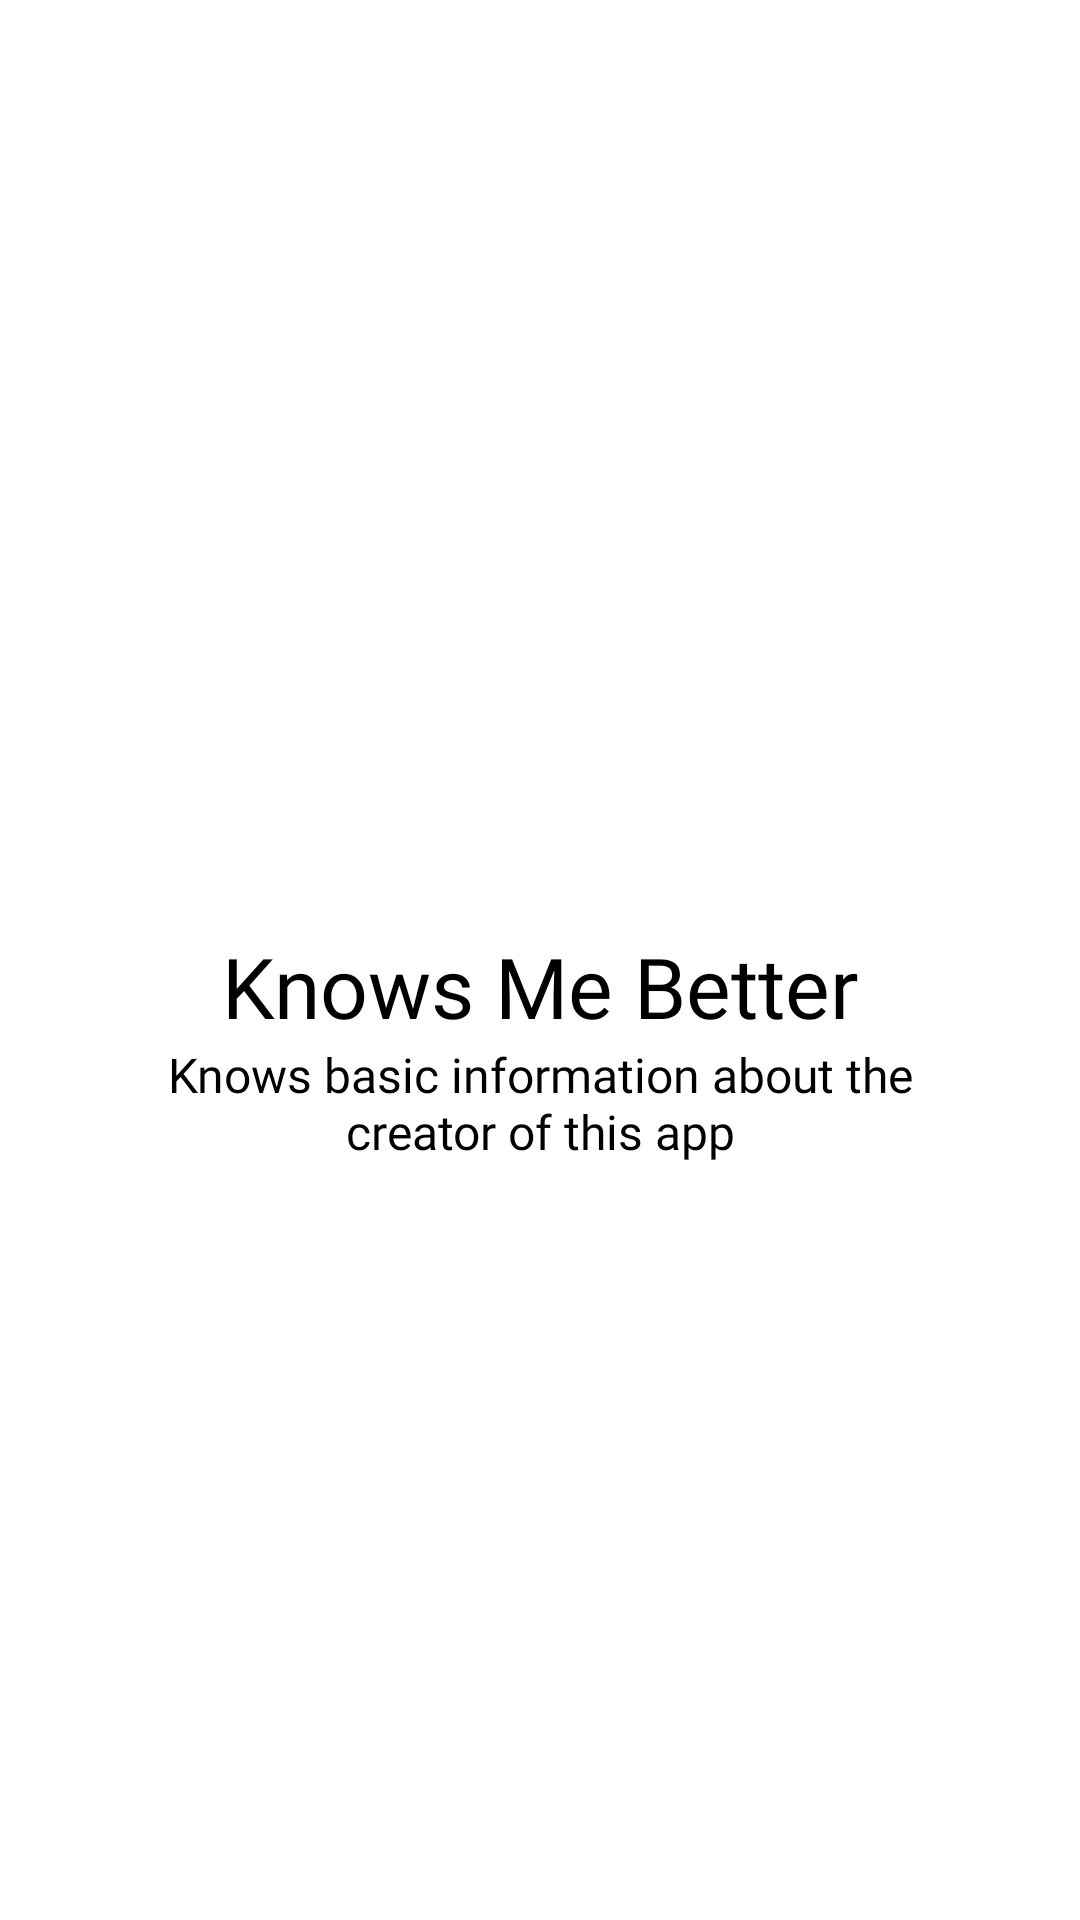

This screen was rendered from an Android layout file. Write that file and the resources it references.
<!-- AndroidManifest.xml: application theme Theme.MYSELF -->
<!-- res/layout/slider_layout.xml -->
<?xml version="1.0" encoding="utf-8"?>
<LinearLayout xmlns:android="http://schemas.android.com/apk/res/android"
    android:layout_width="match_parent"
    android:layout_height="match_parent"
    android:orientation="vertical"
    xmlns:app="http://schemas.android.com/apk/res-auto"
    app:flow_horizontalAlign="center">
    
    <ImageView
        android:id="@+id/titleImage"
        android:layout_width="match_parent"
        android:layout_height="250dp"
        android:layout_marginTop="10dp"
        android:src="@drawable/wt2"/>

    <TextView
        android:id="@+id/texttitle"
        android:layout_width="match_parent"
        android:layout_height="wrap_content"
        android:layout_marginTop="50dp"
        android:fontFamily="@font/poppins_bold"
        android:text="@string/heading_one"
        android:textAlignment="center"
        android:textColor="@color/black"
        android:textSize="28dp" />

    <TextView
        android:id="@+id/textdescription"
        android:layout_width="match_parent"
        android:layout_height="wrap_content"
        android:layout_marginHorizontal="30dp"
        android:fontFamily="@font/poppins"
        android:text="@string/desc_one"
        android:textAlignment="center"
        android:textColor="@color/black"
        android:textSize="16dp" />

</LinearLayout>
<!-- resources referenced by this layout -->
<resources>
  <color name="black">#FF000000</color>
  <string name="desc_one">Knows basic information about the creator of this app</string>
  <string name="heading_one">Knows Me Better</string>
  <style name="Theme.MYSELF" parent="Theme.MaterialComponents.DayNight.NoActionBar">
          
          <item name="colorPrimary">@color/purple_500</item>
          <item name="colorPrimaryVariant">@color/purple_700</item>
          <item name="colorOnPrimary">@color/white</item>
          
          <item name="colorSecondary">@color/teal_200</item>
          <item name="colorSecondaryVariant">@color/teal_700</item>
          <item name="colorOnSecondary">@color/black</item>
          
          <item name="android:statusBarColor" tools:targetApi="l">?attr/colorPrimaryVariant</item>
          
      </style>
  <color name="purple_500">#FF6200EE</color>
  <color name="purple_700">#FF3700B3</color>
  <color name="white">#FFFFFFFF</color>
  <color name="teal_200">#FF03DAC5</color>
  <color name="teal_700">#FF018786</color>
</resources>
